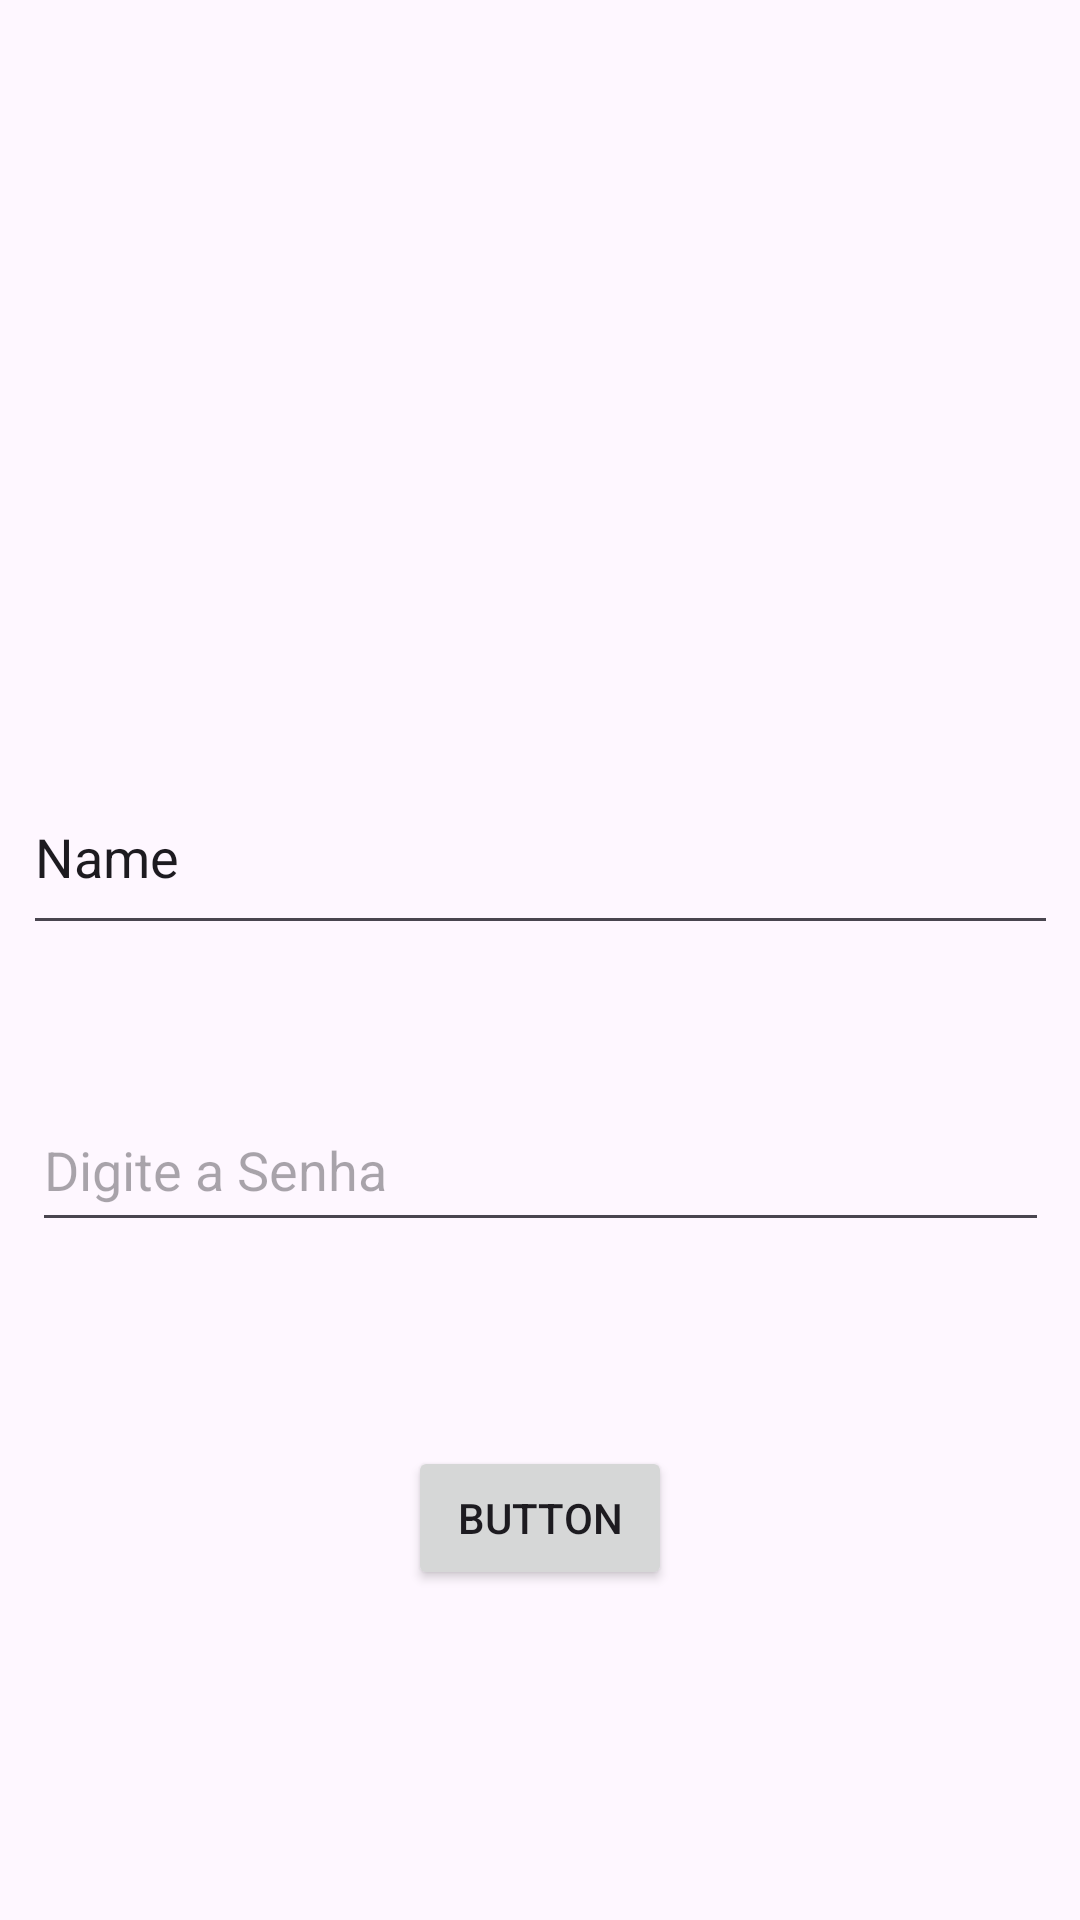

Reconstruct the res/layout file that produces this screen, plus the resources it refers to.
<!-- AndroidManifest.xml: application theme Theme.CP2 -->
<!-- res/layout/activity_login.xml -->
<?xml version="1.0" encoding="utf-8"?>
<androidx.constraintlayout.widget.ConstraintLayout xmlns:android="http://schemas.android.com/apk/res/android"
    xmlns:app="http://schemas.android.com/apk/res-auto"
    xmlns:tools="http://schemas.android.com/tools"
    android:id="@+id/main"
    android:layout_width="match_parent"
    android:layout_height="match_parent"
    tools:context=".Login">

    <ImageView
        android:id="@+id/imageView"
        android:layout_width="269dp"
        android:layout_height="90dp"
        android:layout_marginTop="52dp"
        app:layout_constraintEnd_toEndOf="parent"
        app:layout_constraintStart_toStartOf="parent"
        app:layout_constraintTop_toTopOf="parent"
        app:srcCompat="@drawable/fiap_apoiador" />

    <EditText
        android:id="@+id/TextUser"
        android:layout_width="345dp"
        android:layout_height="62dp"
        android:layout_marginTop="111dp"
        android:ems="10"
        android:inputType="text"
        android:text="Name"
        app:layout_constraintEnd_toEndOf="parent"
        app:layout_constraintStart_toStartOf="parent"
        app:layout_constraintTop_toBottomOf="@+id/imageView" />

    <EditText
        android:id="@+id/TextPassword"
        android:layout_width="339dp"
        android:layout_height="51dp"
        android:layout_marginTop="48dp"
        android:ems="10"
        android:hint="Digite a Senha"
        android:inputType="numberPassword"
        app:layout_constraintEnd_toEndOf="parent"
        app:layout_constraintStart_toStartOf="parent"
        app:layout_constraintTop_toBottomOf="@+id/TextUser" />

    <Button
        android:id="@+id/btnLogin"
        android:layout_width="wrap_content"
        android:layout_height="wrap_content"
        android:layout_marginTop="68dp"
        android:text="Button"
        app:layout_constraintEnd_toEndOf="parent"
        app:layout_constraintStart_toStartOf="parent"
        app:layout_constraintTop_toBottomOf="@+id/TextPassword" />

</androidx.constraintlayout.widget.ConstraintLayout>
<!-- resources referenced by this layout -->
<resources>
  <style name="Theme.CP2" parent="Base.Theme.CP2" />
  <style name="Base.Theme.CP2" parent="Theme.Material3.DayNight.NoActionBar">
          
          
      </style>
</resources>
